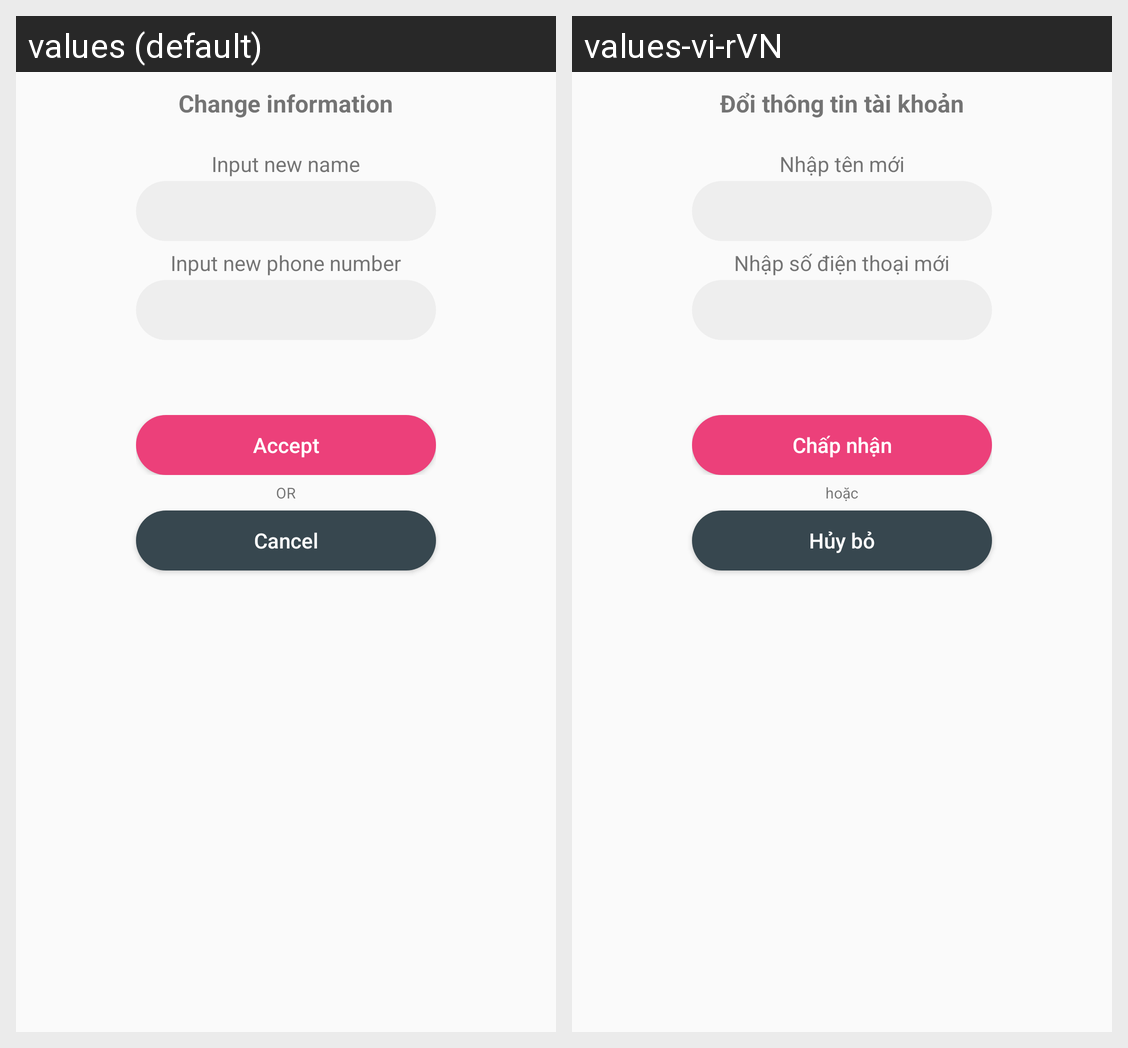

For this localized Android screen grid, give each drawn string resource with its value in every locale shown.
Android screen res/layout/dialog_changeinfo.xml rendered under 2 locales, left to right: values (default), values-vi-rVN. Device: Nexus 5 (rendered at 1080×1920; each locale shown at half size, 540×960, under a caption strip naming it); theme AppTheme.
Strings drawn on this screen, with the default value and each locale's value (text and hints the layout hard-codes, and strings that could not be matched under every locale, appear in the picture but are not listed):

txt_changeacc
  values: Change information
  values-vi-rVN: Đổi thông tin tài khoản

txt_newname
  values: Input new name
  values-vi-rVN: Nhập tên mới

txt_newphone
  values: Input new phone number
  values-vi-rVN: Nhập số điện thoại mới

btn_accept
  values: Accept
  values-vi-rVN: Chấp nhận

txt_or
  values: OR
  values-vi-rVN: hoặc

btn_cancel
  values: Cancel
  values-vi-rVN: Hủy bỏ
